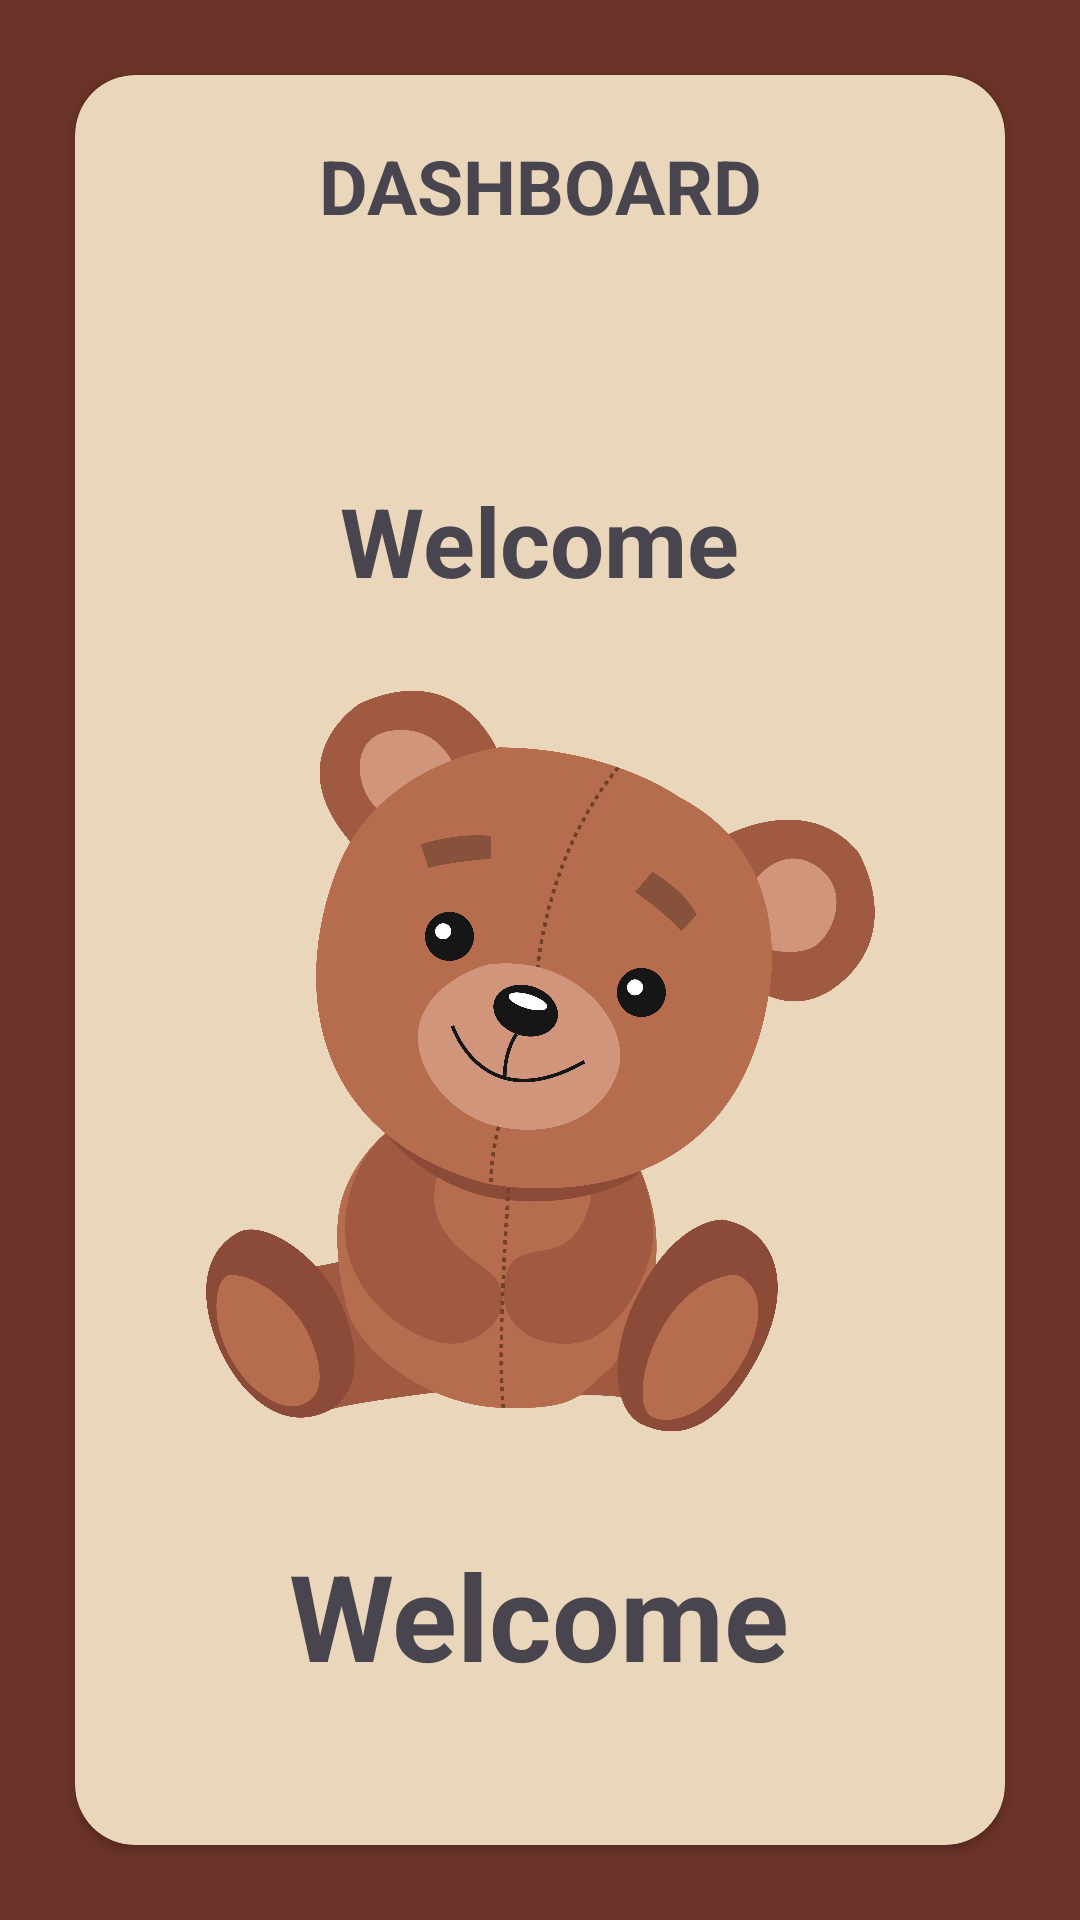

Layout XML and referenced resources for this Android screen:
<!-- AndroidManifest.xml: application theme Base.Theme.Fragment_android.WithActionBar -->
<!-- res/layout/activity_dashboard.xml -->
<?xml version="1.0" encoding="utf-8"?>
<androidx.constraintlayout.widget.ConstraintLayout xmlns:android="http://schemas.android.com/apk/res/android"
    android:layout_width="match_parent"
    android:layout_height="match_parent"
    xmlns:app="http://schemas.android.com/apk/res-auto"
    xmlns:tools="http://schemas.android.com/tools"
    android:background="@color/purple"
    tools:context=".Dashboard">

    <androidx.cardview.widget.CardView
        android:layout_width="match_parent"
        android:layout_height="match_parent"
        android:layout_margin="25dp"
        app:cardCornerRadius="20dp"
        app:cardBackgroundColor="@color/krem">

        <LinearLayout
            android:layout_width="match_parent"
            android:layout_height="match_parent"
            android:orientation="vertical"
            android:gravity="center_horizontal"
            android:layout_gravity="center_horizontal">

            <TextView
                android:layout_width="match_parent"
                android:layout_height="wrap_content"
                android:gravity="center_horizontal"
                android:layout_marginTop="20dp"
                android:layout_marginBottom="60dp"
                android:text="DASHBOARD"
                android:textStyle="bold"
                android:textSize="25dp"/>

            <TextView
                android:layout_width="wrap_content"
                android:layout_height="wrap_content"
                android:text="Welcome"
                android:layout_marginTop="20dp"
                android:textStyle="bold"
                android:textSize="32dp"/>

            <ImageView
                android:layout_width="240dp"
                android:layout_height="300dp"
                android:background="@drawable/bear"/>

            <TextView
                android:id="@+id/name_txt"
                android:layout_width="wrap_content"
                android:layout_height="wrap_content"
                android:text="Welcome"
                android:layout_marginTop="10dp"
                android:textStyle="bold"
                android:textSize="40dp"/>


        </LinearLayout>

    </androidx.cardview.widget.CardView>

</androidx.constraintlayout.widget.ConstraintLayout>
<!-- resources referenced by this layout -->
<resources>
  <color name="krem">#EAD7BB</color>
  <color name="purple">#6C3428</color>
  <!-- drawable bear: png bitmap (drawable, 355610 bytes) -->
  <style name="Base.Theme.Fragment_android.WithActionBar" parent="Theme.Material3.DayNight">
          
          
      </style>
</resources>
